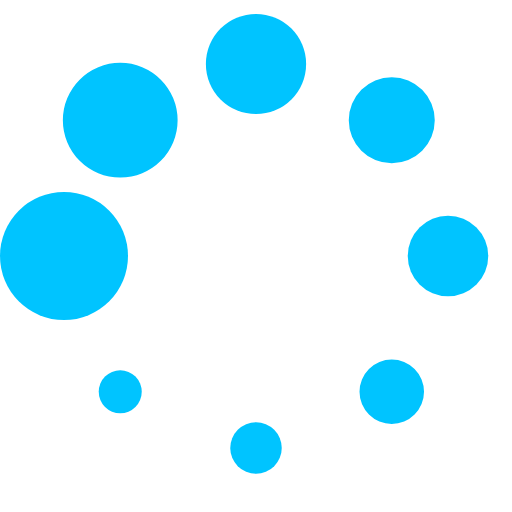
t = 0.00 s
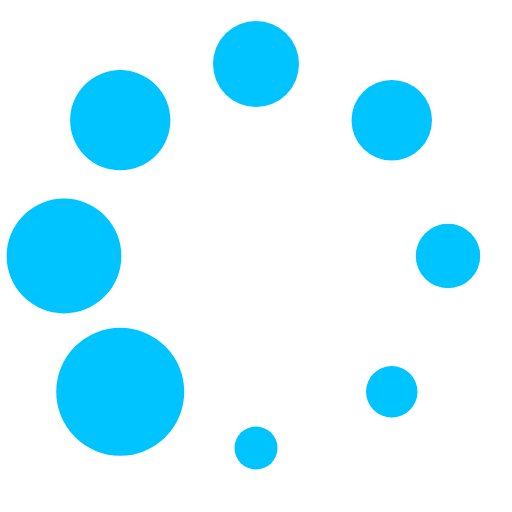
t = 0.16 s
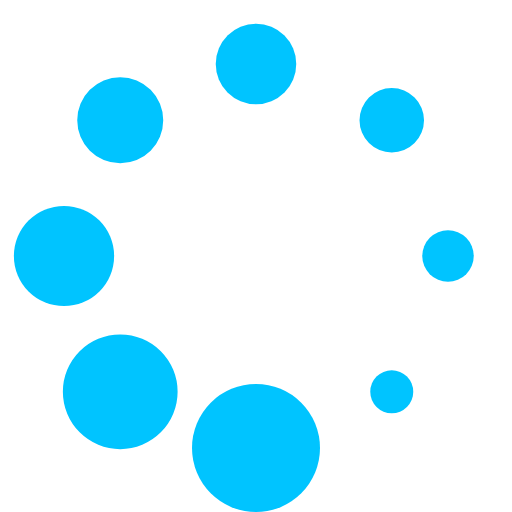
t = 0.28 s
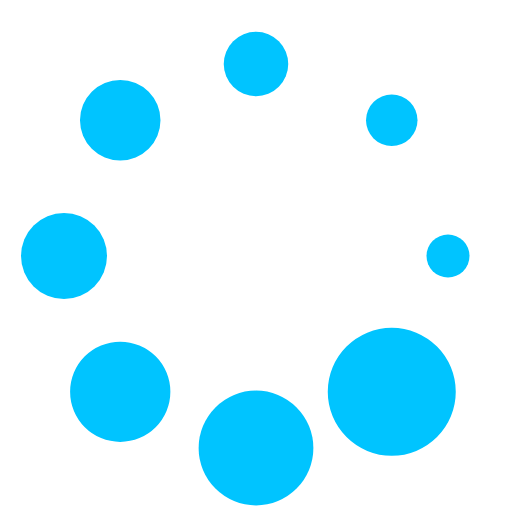
t = 0.44 s
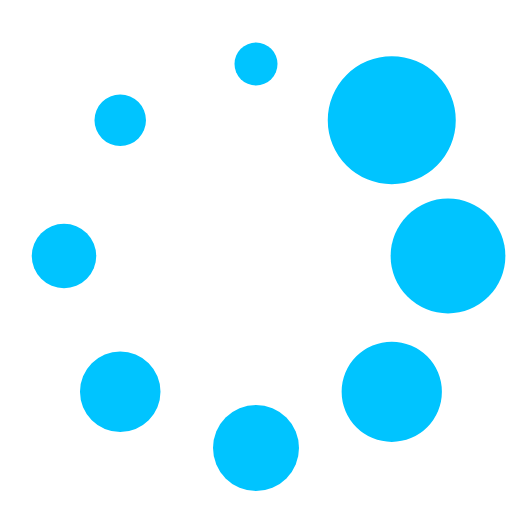
t = 0.60 s
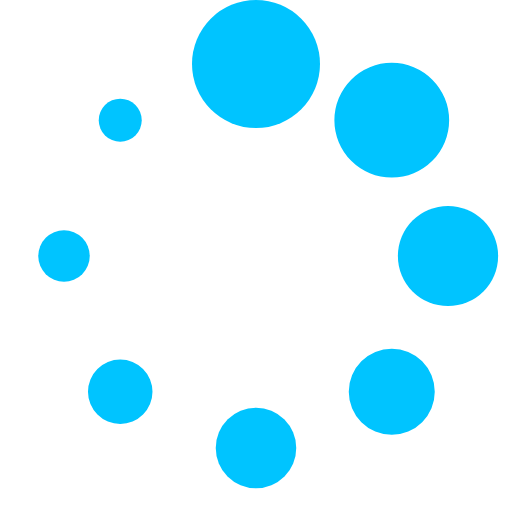
t = 0.72 s

The animated SVG that drew these frames (rendered in a browser with its animation timeline set to each time). Animation: 1 SMIL element (animateTransform=1); one cycle of 0.88 s, repeats indefinitely.

<?xml version="1.0" encoding="UTF-8" standalone="no"?><svg xmlns:svg="http://www.w3.org/2000/svg" xmlns="http://www.w3.org/2000/svg" xmlns:xlink="http://www.w3.org/1999/xlink" version="1.0" width="64px" height="64px" viewBox="0 0 128 128" xml:space="preserve"><g><circle cx="16" cy="64" r="16" fill="#00c4ff" fill-opacity="1"/><circle cx="16" cy="64" r="14.344" fill="#00c4ff" fill-opacity="1" transform="rotate(45 64 64)"/><circle cx="16" cy="64" r="12.531" fill="#00c4ff" fill-opacity="1" transform="rotate(90 64 64)"/><circle cx="16" cy="64" r="10.75" fill="#00c4ff" fill-opacity="1" transform="rotate(135 64 64)"/><circle cx="16" cy="64" r="10.063" fill="#00c4ff" fill-opacity="1" transform="rotate(180 64 64)"/><circle cx="16" cy="64" r="8.063" fill="#00c4ff" fill-opacity="1" transform="rotate(225 64 64)"/><circle cx="16" cy="64" r="6.438" fill="#00c4ff" fill-opacity="1" transform="rotate(270 64 64)"/><circle cx="16" cy="64" r="5.375" fill="#00c4ff" fill-opacity="1" transform="rotate(315 64 64)"/><animateTransform attributeName="transform" type="rotate" values="0 64 64;315 64 64;270 64 64;225 64 64;180 64 64;135 64 64;90 64 64;45 64 64" calcMode="discrete" dur="880ms" repeatCount="indefinite"></animateTransform></g></svg>
